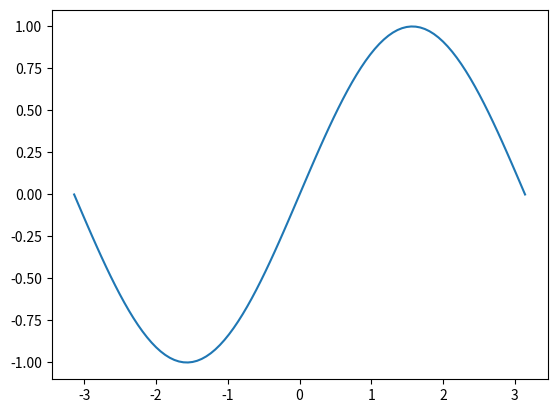
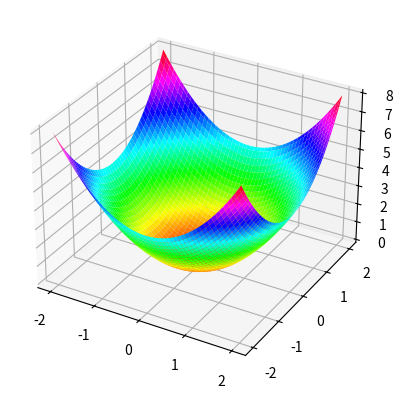
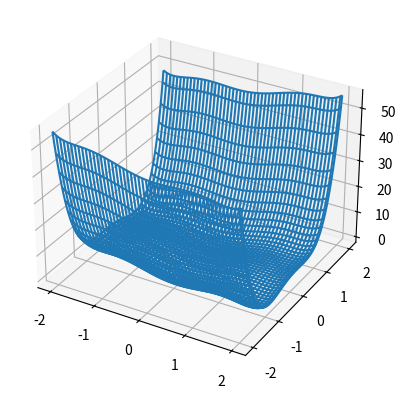
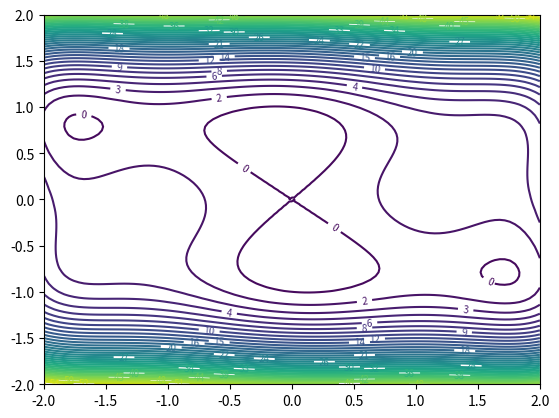

These figures' Python source, in order: (Note: this script raises an exception after producing the figures.)
import numpy as np
import matplotlib.pyplot as plt
import matplotlib as mpl

x = np.linspace(-np.pi, np.pi, 100)
y = np.sin(x)

fix, ax = plt.subplots()
ax.plot(x, y)

x_values = np.linspace(-2, 2, 100)
y_values = np.linspace(-2, 2, 100)
X, Y = np.meshgrid(x_values, y_values)
Z = X**2 + Y**2
fix, ax = plt.subplots(subplot_kw={"projection": "3d"})
cp = ax.plot_surface(X, Y, Z, cmap=plt.get_cmap('hsv'))
# cp = ax.plot_wireframe(X, Y, Z)
plt.show()

mesh_range = np.linspace(-2, 2, 100)
X, Y = np.meshgrid(mesh_range, mesh_range)
Z = X*X*(4-2.1*X**2+X**4/3) + X*Y + Y*Y*(-4+4*Y*Y)
fix, ax = plt.subplots(subplot_kw={"projection": "3d"})
cp = ax.plot_wireframe(X, Y, Z)
plt.show()

fig2, ax2 = plt.subplots()
cp = ax2.contour(x_values, y_values, Z, 50)
ax2.clabel(cp, inline=True, fmt='%1.0f', fontsize=7)

from ex13func import ex13 as func

assert func(0, [1,1]) == func(0, np.array([1,1]))

func(0, np.array([0, 1]), np.array([2, 3]))

x_values = np.linspace(-2.5, 2.5, 100)
y_values = np.linspace(-1.5, 1.5, 100)
X, Y = np.meshgrid(x_values, y_values)
Z = func(0, X, Y)
fig, ax = plt.subplots()
cp = ax.contour(X, Y, Z, 50)
plt.show()

x = np.array([0.5, -0.2])
g = func(1, x)
g = g/np.linalg.norm(g)
plt.arrow(x[0], x[1], g[0], g[1], head_width=0.15)

H = func(2, x)
np.linalg.eigvals(H)

x0 = 0
y0 = 0.5
f = func(0, [x0, y0])
g = func(1, [x0, y0])
H = func(2, [x0, y0])

XS = X-x0
YS = Y-y0
T = f + g[0]*XS + g[1]*YS + 0.5*H[0][0]*XS*XS + H[0][1]*XS*YS + 0.5*H[1][1]*YS*Y

x_values = np.linspace(-2.5, 2.5, 100)
y_values = np.linspace(-1.5, 1.5, 100)
X, Y = np.meshgrid(x_values, y_values)
fig, ax = plt.subplots()
cp = ax.contour(X, Y, T, 50, cmap=plt.get_cmap('plasma'))
plt.show()